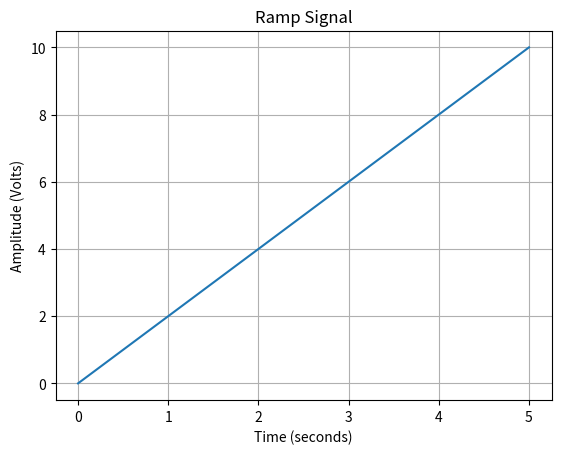

Source code (Python):
import numpy as np
import matplotlib.pyplot as plt

def generate_ramp(amplitude, start_time, stop_time, sampling_rate):
  """
  Generates a ramp signal with specified parameters.

  Args:
      amplitude: The peak amplitude of the ramp signal.
      start_time: The starting time of the ramp (in seconds).
      stop_time: The ending time of the ramp (in seconds).
      sampling_rate: The sampling rate for the signal (in samples per second).

  Returns:
      A NumPy array containing the ramp signal values.
  """
  t = np.linspace(start_time, stop_time, int(sampling_rate * (stop_time - start_time)))
  ramp = amplitude * (t - start_time)  # Linear ramp equation
  return ramp,t

# Define parameters
amplitude = 2  # Volts
start_time = 0  # seconds
stop_time = 5  # seconds
sampling_rate = 1000  # Samples per second

# Generate the ramp signal
ramp_signal,t = generate_ramp(amplitude, start_time, stop_time, sampling_rate)

# Plot the ramp signal
plt.plot(t, ramp_signal)

# Set plot labels and title
plt.xlabel('Time (seconds)')
plt.ylabel('Amplitude (Volts)')
plt.title('Ramp Signal')

# Optional: Adjust plot limits
# plt.xlim(start_time - 0.1, stop_time + 0.1)  # Adjust x-axis limits
# plt.ylim(-amplitude - amplitude/5, amplitude + amplitude/5)  # Adjust y-axis limits

# Show the plot
plt.grid(True)
plt.show()

        


